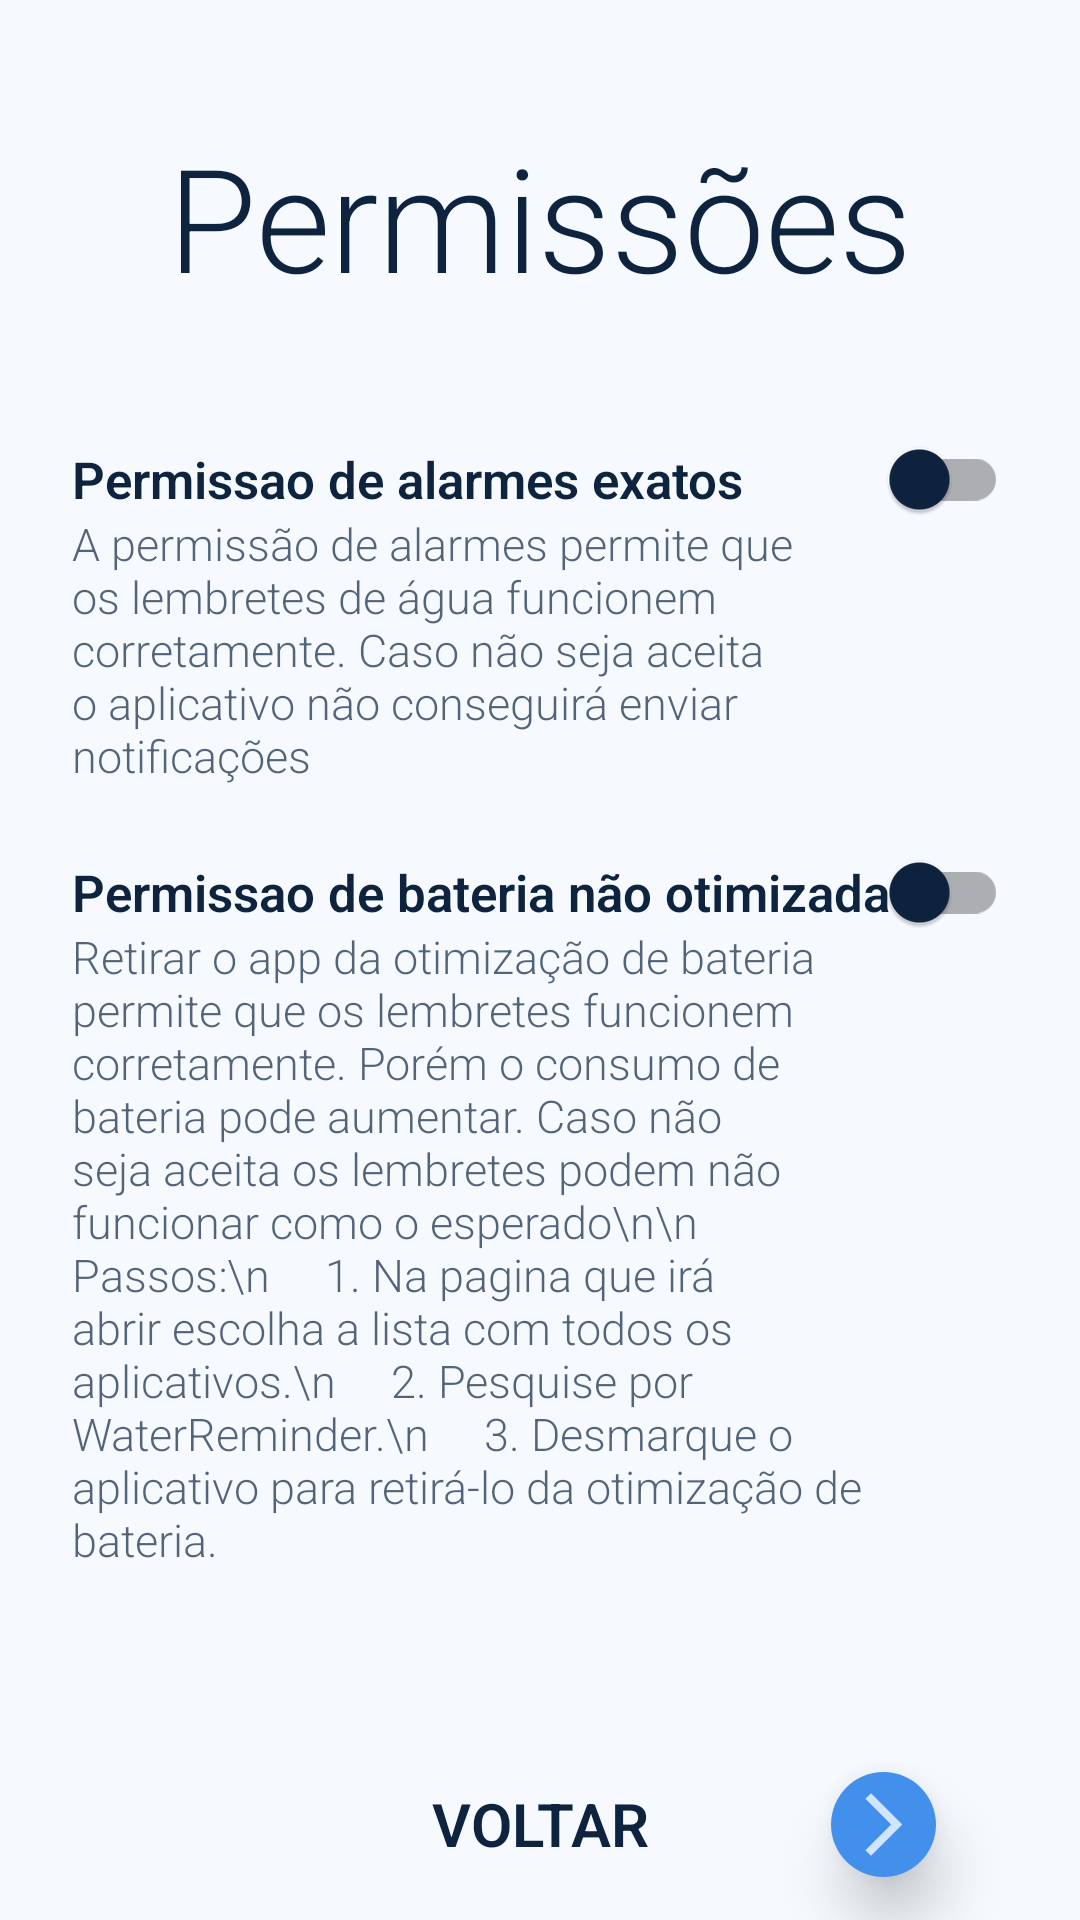

Reconstruct the res/layout file that produces this screen, plus the resources it refers to.
<!-- AndroidManifest.xml: application theme Theme.WaterReminder -->
<!-- res/layout/fragment_permissions.xml -->
<?xml version="1.0" encoding="utf-8"?>
<androidx.constraintlayout.widget.ConstraintLayout xmlns:android="http://schemas.android.com/apk/res/android"
    xmlns:tools="http://schemas.android.com/tools"
    xmlns:app="http://schemas.android.com/apk/res-auto"
    android:layout_width="match_parent"
    android:layout_height="match_parent"
    tools:context=".PermissionsFragment">


    <androidx.constraintlayout.widget.Guideline
        android:id="@+id/guideline5"
        android:layout_width="wrap_content"
        android:layout_height="wrap_content"
        android:orientation="horizontal"
        app:layout_constraintGuide_percent="0.9" />

    <TextView
        android:id="@+id/textView"
        android:layout_width="match_parent"
        android:layout_height="wrap_content"
        android:layout_marginTop="32dp"
        android:gravity="center_horizontal"
        android:padding="8dp"
        android:text="Permissões"
        android:textSize="48sp"
        android:fontFamily="sans-serif-light"
        app:layout_constraintEnd_toEndOf="parent"
        app:layout_constraintStart_toStartOf="parent"
        app:layout_constraintTop_toTopOf="parent" />


    <ScrollView
        android:layout_width="match_parent"
        android:layout_height="0dp"
        app:layout_constraintBottom_toTopOf="@+id/btn_back"
        app:layout_constraintEnd_toEndOf="parent"
        android:layout_marginTop="24dp"
        android:layout_marginBottom="24dp"
        app:layout_constraintStart_toStartOf="parent"
        app:layout_constraintTop_toBottomOf="@+id/textView">

        <androidx.constraintlayout.widget.ConstraintLayout
            android:layout_width="match_parent"
            android:layout_height="wrap_content"
            app:layout_constraintBottom_toBottomOf="parent"
            app:layout_constraintTop_toTopOf="parent">

            <TextView
                android:id="@+id/exact_alarm_text"
                android:layout_width="wrap_content"
                android:layout_height="wrap_content"
                android:layout_marginStart="24dp"
                android:layout_marginTop="12dp"
                android:text="Permissao de alarmes exatos"
                android:textSize="17sp"
                android:textStyle="bold"
                app:layout_constraintStart_toStartOf="parent"
                app:layout_constraintTop_toTopOf="parent" />

            <TextView
                android:id="@+id/exact_alarm_description"
                android:layout_width="0dp"
                android:layout_height="wrap_content"
                android:text="A permissão de alarmes permite que os lembretes de água funcionem corretamente. Caso não seja aceita o aplicativo não conseguirá enviar notificações"
                android:textSize="15sp"
                android:alpha="0.7"
                app:layout_constraintEnd_toStartOf="@+id/guideline"
                app:layout_constraintStart_toStartOf="@+id/exact_alarm_text"
                app:layout_constraintTop_toBottomOf="@+id/exact_alarm_text" />

            <androidx.appcompat.widget.SwitchCompat
                android:id="@+id/exact_alarm_switch"
                android:layout_width="wrap_content"
                android:layout_height="wrap_content"
                android:layout_marginEnd="24dp"
                app:layout_constraintBottom_toBottomOf="@+id/exact_alarm_text"
                app:layout_constraintEnd_toEndOf="parent"
                app:layout_constraintTop_toTopOf="@+id/exact_alarm_text"
                app:thumbTint="@color/switch_color" />


            <TextView
                android:id="@+id/battery_text"
                android:layout_width="wrap_content"
                android:layout_height="wrap_content"
                android:layout_marginStart="24dp"
                android:layout_marginTop="24dp"
                android:text="Permissao de bateria não otimizada"
                android:textSize="17sp"
                android:textStyle="bold"
                app:layout_constraintStart_toStartOf="parent"
                app:layout_constraintTop_toBottomOf="@+id/exact_alarm_description" />

            <TextView
                android:id="@+id/battery_description"
                android:layout_width="0dp"
                android:layout_height="wrap_content"
                android:alpha="0.7"
                android:text="Retirar o app da otimização de bateria permite que os lembretes funcionem corretamente. Porém o consumo de bateria pode aumentar. Caso não seja aceita os lembretes podem não funcionar como o esperado\n\n
    Passos:\n
    1. Na pagina que irá abrir escolha a lista com todos os aplicativos.\n
    2. Pesquise por WaterReminder.\n
    3. Desmarque o aplicativo para retirá-lo da otimização de bateria."
                android:textSize="15sp"
                app:layout_constraintEnd_toStartOf="@id/guideline"
                app:layout_constraintStart_toStartOf="@+id/exact_alarm_text"
                app:layout_constraintTop_toBottomOf="@+id/battery_text" />

            <androidx.appcompat.widget.SwitchCompat
                android:id="@+id/battery_switch"
                android:layout_width="wrap_content"
                android:layout_height="wrap_content"
                android:layout_marginEnd="24dp"
                app:layout_constraintBottom_toBottomOf="@+id/battery_text"
                app:layout_constraintEnd_toEndOf="parent"
                app:layout_constraintTop_toTopOf="@+id/battery_text"
                app:thumbTint="@color/switch_color" />

            <androidx.constraintlayout.widget.Guideline
                android:id="@+id/guideline"
                android:layout_width="wrap_content"
                android:layout_height="wrap_content"
                android:orientation="vertical"
                app:layout_constraintGuide_percent="0.8" />

        </androidx.constraintlayout.widget.ConstraintLayout>
    </ScrollView>

    <ImageButton
        android:id="@+id/btn_next_page"
        android:layout_width="35dp"
        android:layout_height="35dp"
        android:layout_marginEnd="48dp"
        android:alpha="1"
        android:background="@drawable/btn_next_month"
        android:elevation="12dp"
        android:src="@drawable/arrow_next"
        app:layout_constraintBottom_toBottomOf="parent"
        app:layout_constraintEnd_toEndOf="parent"
        app:layout_constraintTop_toTopOf="@+id/guideline5"
        app:tint="?attr/colorPrimary" />

    <Button
        android:id="@+id/btn_back"
        style="@style/btn_white_stroke"
        android:layout_width="match_parent"
        android:layout_height="wrap_content"
        android:text="@string/back"
        app:layout_constraintBottom_toBottomOf="parent"
        app:layout_constraintEnd_toEndOf="parent"
        app:layout_constraintStart_toStartOf="parent" />


</androidx.constraintlayout.widget.ConstraintLayout>
<!-- resources referenced by this layout -->
<resources>
  <!-- drawable arrow_next (drawable) -->
  <vector android:autoMirrored="true" android:height="25dp"
      android:tint="#FFFFFF" android:viewportHeight="24"
      android:alpha="0.8"
      android:viewportWidth="24" android:width="25dp" xmlns:android="http://schemas.android.com/apk/res/android">
      <path android:fillColor="@android:color/white" android:pathData="M6.23,20.23l1.77,1.77l10,-10l-10,-10l-1.77,1.77l8.23,8.23z"/>
  </vector>
  <!-- drawable btn_next_month (drawable) -->
  <?xml version="1.0" encoding="utf-8"?>
  <shape android:shape="oval" xmlns:android="http://schemas.android.com/apk/res/android">
      <solid android:color="@color/Accent"/>
  
  </shape>
  <string name="back">Voltar</string>
  <style name="btn_white_stroke" parent="@style/Theme.WaterReminder">
          <item name="android:background">@color/transparent</item>
          <item name="backgroundTint">@null</item>
          <item name="android:textSize">20sp</item>
          <item name="android:textStyle">bold</item>
          <item name="android:textAllCaps">true</item>
          <item name="android:layout_marginEnd">32dp</item>
          <item name="android:layout_marginStart">32dp</item>
          <item name="android:layout_marginBottom">8dp</item>
      </style>
  <style name="Theme.WaterReminder" parent="Theme.MaterialComponents.DayNight.NoActionBar">
          
          <item name="colorPrimary">@color/PrimaryDay</item>
          <item name="colorPrimaryVariant">@color/SecondaryDay</item>
          <item name="colorSecondary">@color/PrimaryNight</item>
          <item name="colorSecondaryVariant">@color/PrimaryNightVariant</item>
          <item name="android:windowBackground">@color/PrimaryDay</item>
  
          
          <item name="android:textColor">@color/PrimaryNight</item>
          <item name="fontFamily">sans-serif-light</item>
          <item name="android:numbersTextColor">@color/PrimaryNight</item>
          <item name="android:numbersInnerTextColor">@color/PrimaryNight</item>
  
          
          <item name="android:statusBarColor" tools:targetApi="l">@color/Accent</item>
          
      </style>
  <color name="Accent">#4390ec</color>
  <color name="transparent">#00000000</color>
  <color name="PrimaryDay">#F6FAFF</color>
  <color name="SecondaryDay">#FBFDFF</color>
  <color name="PrimaryNight">#0D233E</color>
  <color name="PrimaryNightVariant">#4D122842</color>
</resources>
